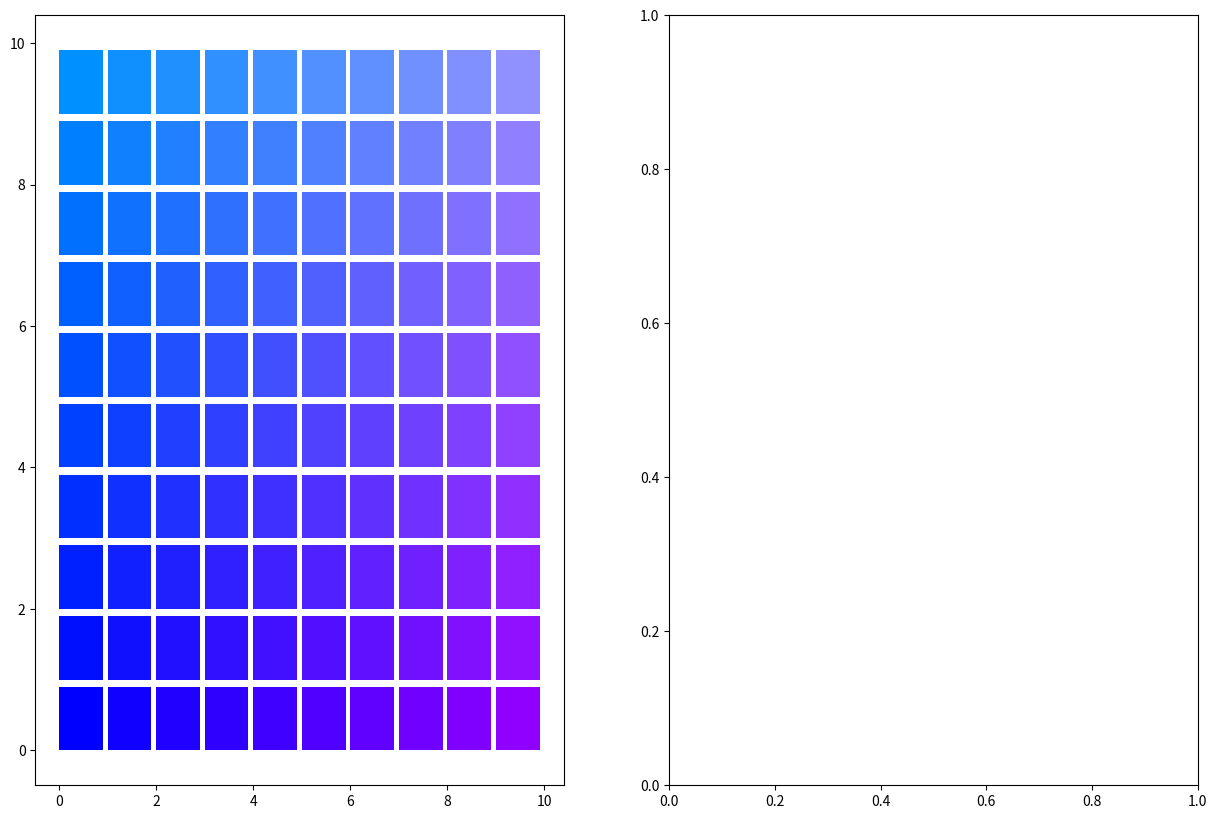

The script that saved this image:
from matplotlib import pylab as plt
from matplotlib import figure

class Representation:
    step = 1
    color="red"
    canvas=None
    graph=None
    plt=None
    draw_x=15
    draw_y=10
    def __init__(self,**settings):
        plt.ion()

        for k in settings.keys():
            setattr(self,k,settings[k])
        fig=plt.figure(figsize=(self.draw_x,self.draw_y))
        self.canvas=fig.add_subplot(1,2,1)
        self.graph=fig.add_subplot(1,2,2)
        # force interactive
        self.plt=plt

    def dot(self, x, y, color):
        d=self.step - .1 * self.step
        self.canvas.fill( 
            [ x,    x,      x + d,  x + d],
            [ y ,   y + d,  y + d,  y ],
            color if color else self.color
            )

    def draw(self):
        self.plt.draw()
        self.canvas.draw()

    def show(self):
        self.plt.show()
def test_repr():
    r=Representation(  step=1, color ="green"   )
    for i in range(0,10):
        for j in range(0, 10):
            r.dot(i,j, "#%d0%d0FF" % (i, j) )
    r.show()
test_repr()
